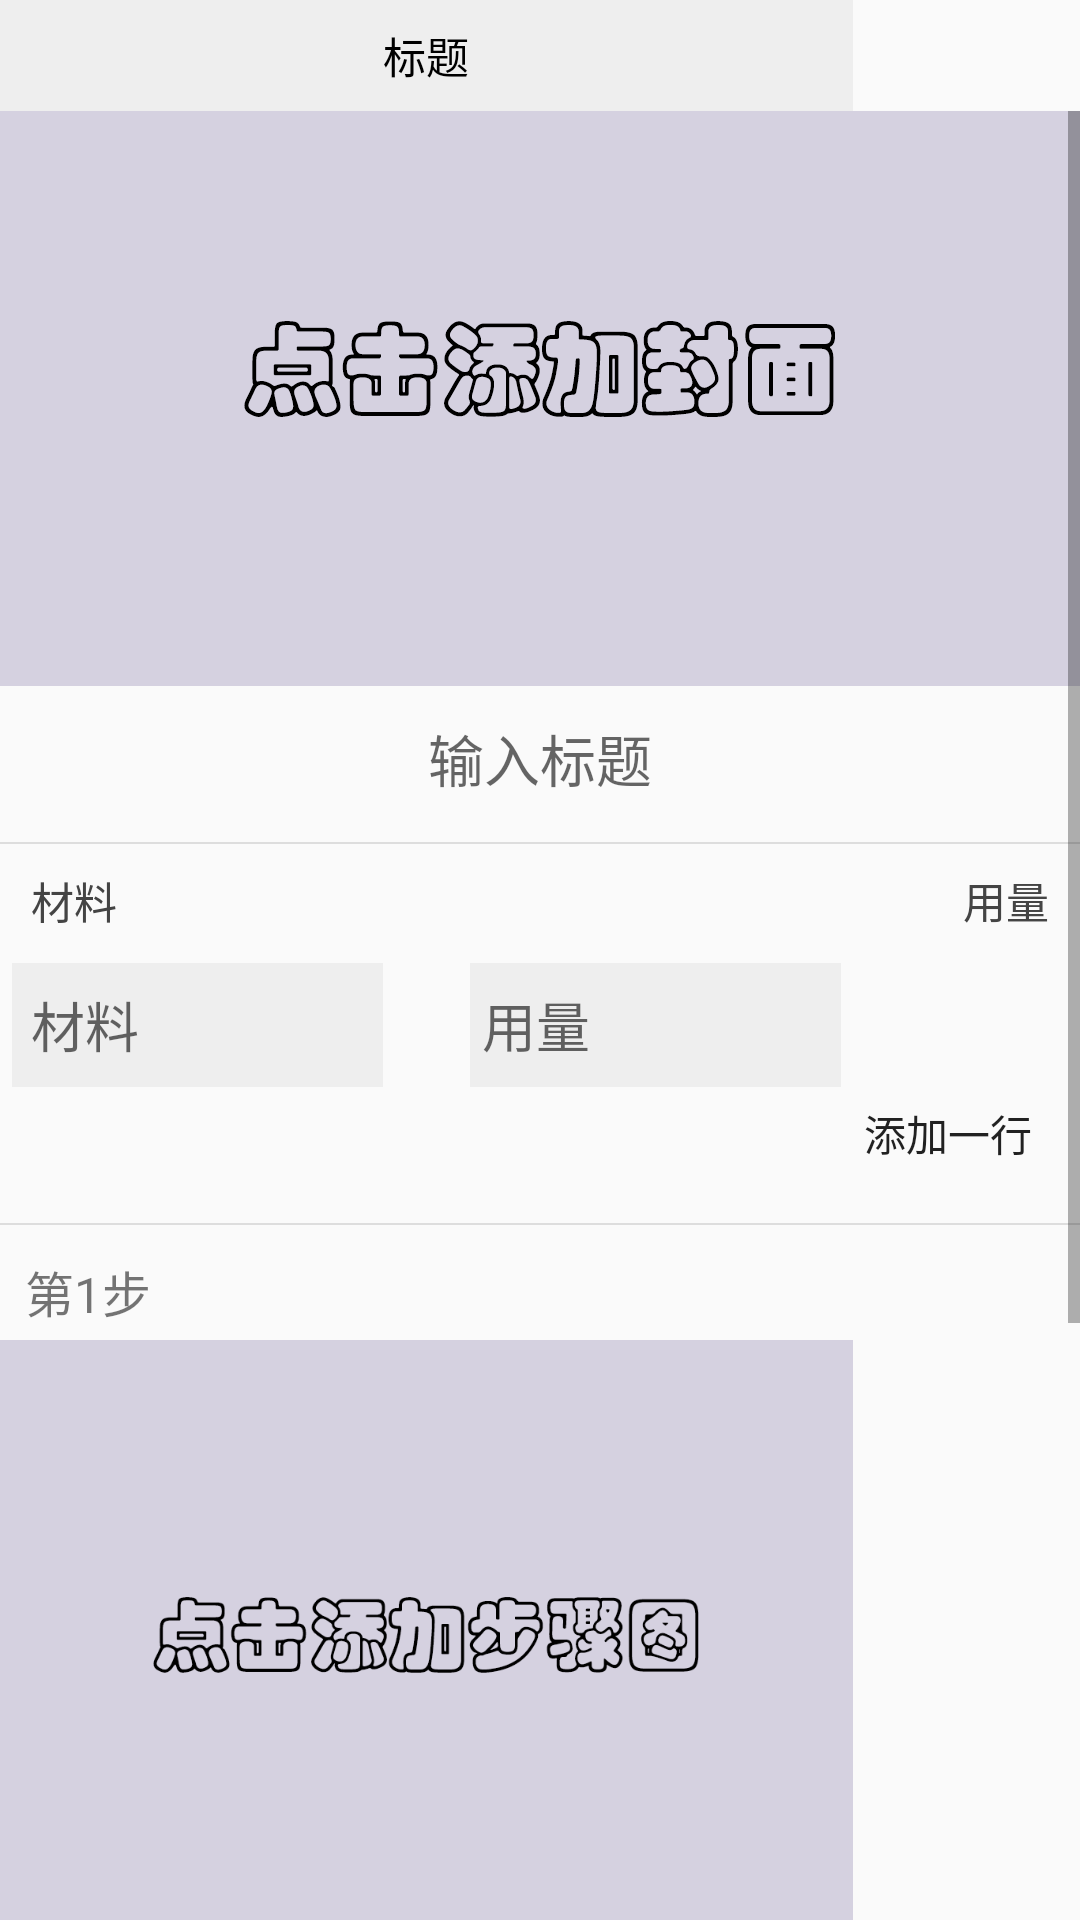

The Android layout XML behind this screen, and the referenced resources:
<!-- AndroidManifest.xml: application theme AppTheme.NoActionBar -->
<!-- res/layout/activity_recipe.xml -->
<?xml version="1.0" encoding="utf-8"?>
<LinearLayout xmlns:android="http://schemas.android.com/apk/res/android"
    xmlns:app="http://schemas.android.com/apk/res-auto"
    xmlns:tools="http://schemas.android.com/tools"
    android:layout_width="match_parent"
    android:layout_height="match_parent"
    android:orientation="vertical"
    tools:context=".activity.RecipeActivity">

    <include
        layout="@layout/title_bar2"/>

    <ScrollView
        android:layout_width="match_parent"
        android:layout_height="match_parent">

        <LinearLayout
            android:layout_width="match_parent"
            android:orientation="vertical"
            android:layout_height="wrap_content">

            <ImageView
                android:id="@+id/cover_image"
                android:layout_width="match_parent"
                android:layout_height="93pt"
                android:scaleType="centerCrop"
                android:src="@drawable/cover_holder" />

            <EditText
                android:id="@+id/title_edit"
                android:layout_marginTop="5pt"
                android:layout_width="120pt"
                android:layout_gravity="center"
                android:gravity="center"
                android:textSize="9pt"
                android:layout_height="wrap_content"
                android:background="@null"
                android:hint="输入标题"/>

            <View
                android:layout_width="match_parent"
                android:layout_height="0.3pt"
                android:background="#dddddd"
                android:layout_marginTop="7pt" />

            <RelativeLayout
                android:layout_marginTop="4pt"
                android:layout_width="match_parent"
                android:layout_height="wrap_content">

                <TextView
                    android:layout_width="wrap_content"
                    android:layout_height="wrap_content"
                    android:layout_marginStart="5pt"
                    android:textSize="7pt"
                    android:textColor="#444444"
                    android:text="材料"/>

                <TextView
                    android:layout_width="wrap_content"
                    android:layout_height="wrap_content"
                    android:textSize="7pt"
                    android:textColor="#444444"
                    android:layout_alignParentEnd="true"
                    android:layout_marginEnd="5pt"
                    android:text="用量"/>

            </RelativeLayout>

            <LinearLayout
                android:id="@+id/ingre_layout"
                android:layout_width="match_parent"
                android:layout_height="wrap_content"
                android:orientation="vertical">

                <include
                    android:id="@+id/ingre1"
                    layout="@layout/item_ingre"/>

            </LinearLayout>

            <Button
                android:id="@+id/add_ingre"
                android:layout_width="wrap_content"
                android:layout_gravity="end"
                android:layout_height="15pt"
                android:padding="0pt"
                android:text="添加一行"/>


            <View
                android:layout_width="match_parent"
                android:layout_height="0.3pt"
                android:background="#dddddd"
                android:layout_marginTop="7pt" />

            <LinearLayout
                android:id="@+id/step_layout"
                android:layout_width="match_parent"
                android:layout_height="wrap_content"
                android:orientation="vertical">

                <include
                    android:id="@+id/step1"
                    layout="@layout/item_step"/>

            </LinearLayout>

            <Button
                android:id="@+id/add_step"
                android:layout_width="wrap_content"
                android:layout_gravity="end"
                android:layout_height="15pt"
                android:padding="0pt"
                android:text="添加一步"/>

            <View
                android:layout_width="match_parent"
                android:layout_height="0.3pt"
                android:background="#dddddd"
                android:layout_marginTop="7pt" />

            <TextView
                android:layout_marginTop="4pt"
                android:layout_marginStart="4pt"
                android:layout_width="wrap_content"
                android:layout_height="wrap_content"
                android:textColor="#333333"
                android:textSize="7pt"
                android:text="小贴士"/>

            <EditText
                android:id="@+id/tip_edit"
                android:layout_marginTop="4pt"
                android:layout_width="134pt"
                android:layout_gravity="center_horizontal"
                android:layout_height="wrap_content"
                android:background="@null"
                android:hint="这里添加贴士"/>

            <TextView
                android:layout_marginTop="4pt"
                android:layout_marginStart="4pt"
                android:layout_width="wrap_content"
                android:layout_height="wrap_content"
                android:textColor="#333333"
                android:textSize="7pt"
                android:text="类别"/>

            <EditText
                android:id="@+id/sort_edit"
                android:layout_marginTop="4pt"
                android:layout_width="134pt"
                android:layout_gravity="center_horizontal"
                android:layout_height="wrap_content"
                android:background="@null"
                android:hint="这里添加类别"/>

            <Button
                android:id="@+id/release_btn"
                android:layout_width="120pt"
                android:layout_marginTop="8pt"
                android:layout_marginBottom="8pt"
                android:background="@drawable/button_circle_shape"
                android:layout_gravity="center_horizontal"
                android:layout_height="20pt"
                android:text="发布食谱"/>

        </LinearLayout>

    </ScrollView>

</LinearLayout>
<!-- res/layout/title_bar2.xml (included above) -->
<?xml version="1.0" encoding="utf-8"?>
<merge xmlns:android="http://schemas.android.com/apk/res/android">

    <View
        android:id="@+id/status_bar_fix"
        android:fitsSystemWindows="true"
        android:layout_width="138pt"
        android:layout_height="0dp"
        android:background="#eeeeee" />

    <androidx.appcompat.widget.Toolbar
        android:id="@+id/toolbar2"
        android:layout_width="138pt"
        android:layout_height="18pt"
        android:background="#eeeeee">

        <ImageButton
            android:id="@+id/back_button"
            android:layout_width="10pt"
            android:layout_height="10pt"
            android:scaleType="fitCenter"
            android:background="#00000000"
            android:src="@drawable/back"/>

        <TextView
            android:id="@+id/toolbar_title"
            android:layout_gravity="center"
            android:textColor="#000"
            android:textSize="7pt"
            android:text="标题"
            android:layout_width="wrap_content"
            android:layout_height="wrap_content"/>

    </androidx.appcompat.widget.Toolbar>

</merge>
<!-- res/layout/item_ingre.xml (included above) -->
<?xml version="1.0" encoding="utf-8"?>
<RelativeLayout
    xmlns:android="http://schemas.android.com/apk/res/android"
    android:layout_width="wrap_content"
    android:layout_height="wrap_content">

    <RelativeLayout
        android:layout_width="138pt"
        android:layout_height="20pt"
        android:layout_marginTop="5pt">

        <View
            android:layout_width="60pt"
            android:layout_height="20pt"
            android:background="#eeeeee"
            android:layout_centerVertical="true"
            android:layout_marginStart="2pt"/>


        <EditText
            android:id="@+id/ingre_edit"
            android:layout_width="57pt"
            android:layout_height="20pt"
            android:layout_centerVertical="true"
            android:background="@null"
            android:layout_marginStart="5pt"
            android:hint="材料"/>

        <View
            android:layout_width="60pt"
            android:layout_height="20pt"
            android:background="#eeeeee"
            android:layout_centerVertical="true"
            android:layout_marginStart="76pt"/>


        <EditText
            android:id="@+id/amount_edit"
            android:layout_width="57pt"
            android:layout_height="20pt"
            android:layout_centerVertical="true"
            android:background="@null"
            android:layout_marginStart="78pt"
            android:hint="用量"/>

    </RelativeLayout>

</RelativeLayout>
<!-- res/layout/item_step.xml (included above) -->
<?xml version="1.0" encoding="utf-8"?>
<RelativeLayout
    xmlns:android="http://schemas.android.com/apk/res/android"
    android:layout_width="match_parent"
    android:layout_height="match_parent">

    <LinearLayout
        android:layout_width="138pt"
        android:layout_height="wrap_content"
        android:orientation="vertical"
        android:layout_marginTop="5pt">

        <LinearLayout
            android:layout_width="wrap_content"
            android:layout_height="wrap_content"
            android:layout_marginStart="4pt">

            <TextView
                android:layout_width="wrap_content"
                android:layout_height="wrap_content"
                android:textSize="8pt"
                android:text="第"/>

            <TextView
                android:id="@+id/step_num"
                android:layout_width="wrap_content"
                android:layout_height="wrap_content"
                android:textSize="8pt"
                android:text="1"/>

            <TextView
                android:layout_width="wrap_content"
                android:layout_height="wrap_content"
                android:textSize="8pt"
                android:text="步"/>

        </LinearLayout>

        <ImageView
            android:id="@+id/step_image"
            android:layout_width="138pt"
            android:layout_height="103pt"
            android:layout_marginTop="2pt"
            android:src="@drawable/step_holder"
            android:scaleType="fitXY"/>

        <EditText
            android:layout_marginTop="2pt"
            android:id="@+id/step_edit"
            android:layout_width="130pt"
            android:layout_gravity="center_horizontal"
            android:layout_height="wrap_content"
            android:background="@null"
            android:hint="这里输入步骤说明"/>

    </LinearLayout>

</RelativeLayout>
<!-- resources referenced by this layout -->
<resources>
  <!-- drawable button_circle_shape (drawable) -->
  <?xml version="1.0" encoding="utf-8"?>
  <shape xmlns:android="http://schemas.android.com/apk/res/android"
      android:shape="rectangle">
  
      
      <solid android:color="#FFFFFF" />
      
      
      <corners
          android:radius="10dip" />
      
      
      
      
      
      
      
  
      
      <stroke android:width="1dp" android:color="#222222" />
  
      
      <padding
          android:left="2dp"
          android:top="2dp"
          android:right="2dp"
          android:bottom="2dp"
          />
  
  </shape>
  <!-- drawable cover_holder: png bitmap (drawable-hdpi, 26263 bytes) -->
  <!-- drawable step_holder: png bitmap (drawable-hdpi, 32476 bytes) -->
  <style name="AppTheme.NoActionBar">
          <item name="windowActionBar">false</item>
          <item name="windowNoTitle">true</item>
          <item name="android:windowTranslucentStatus">false</item>
          <item name="android:windowTranslucentNavigation">true</item>
          
          <item name="android:statusBarColor">@android:color/transparent</item>
          <item name="buttonStyle">@style/Widget.AppCompat.Button.Borderless</item>
      </style>
</resources>
